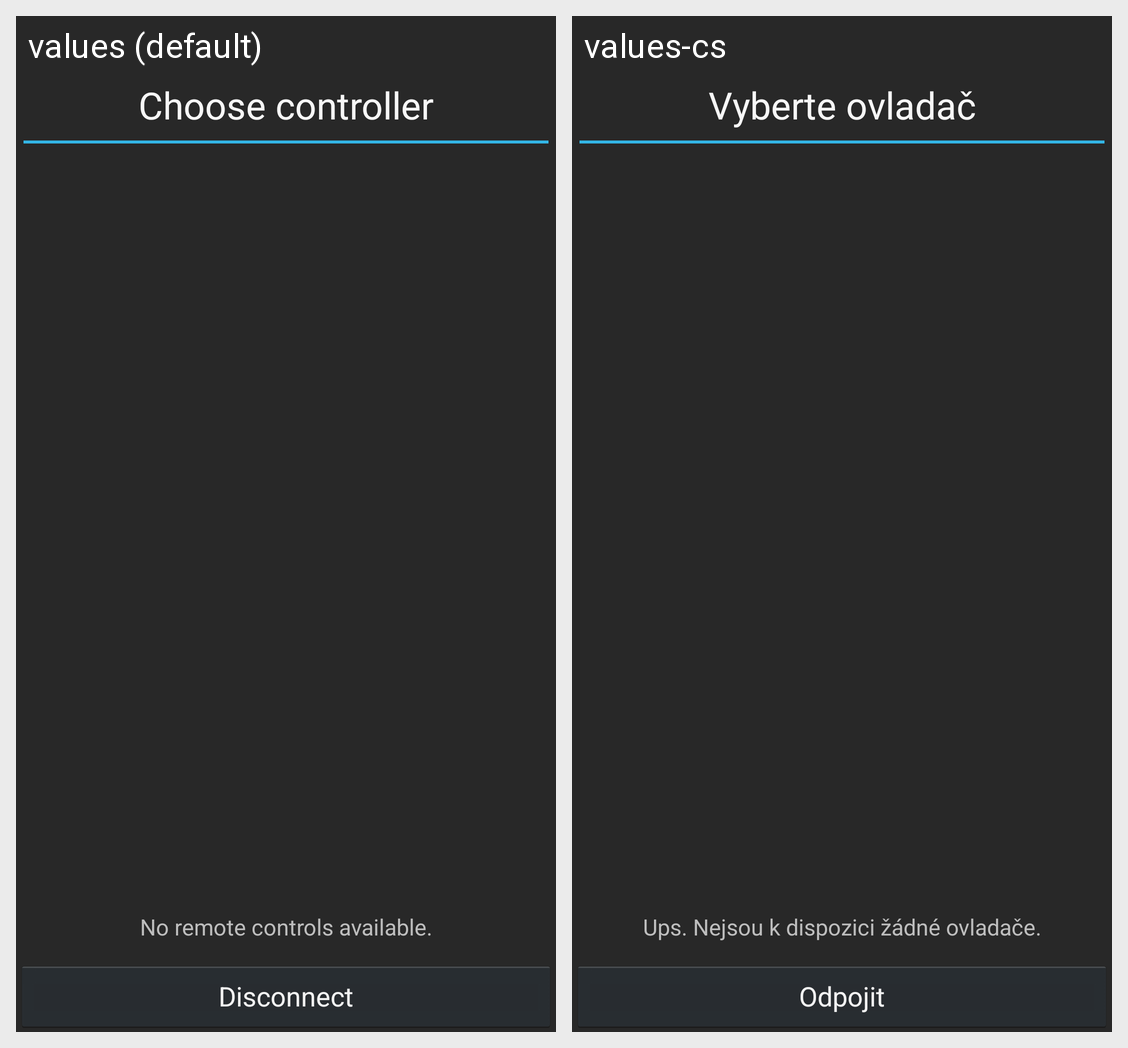

Strings drawn on this Android screen and how each of the app's shown locales translates them:
Android screen res/layout/fragment_remote_controllers.xml rendered under 2 locales, left to right: values (default), values-cs. Device: Nexus 5 (rendered at 1080×1920; each locale shown at half size, 540×960, under a caption strip naming it); theme HoloDarkTheme.
Strings drawn on this screen, with the default value and each locale's value (text and hints the layout hard-codes, and strings that could not be matched under every locale, appear in the picture but are not listed):

remote_controllers_title_text
  values: Choose controller
  values-cs: Vyberte ovladač

remote_controllers_empty_list_text
  values: No remote controls available.
  values-cs: Ups. Nejsou k dispozici žádné ovladače.

button_disconnect_text
  values: Disconnect
  values-cs: Odpojit
